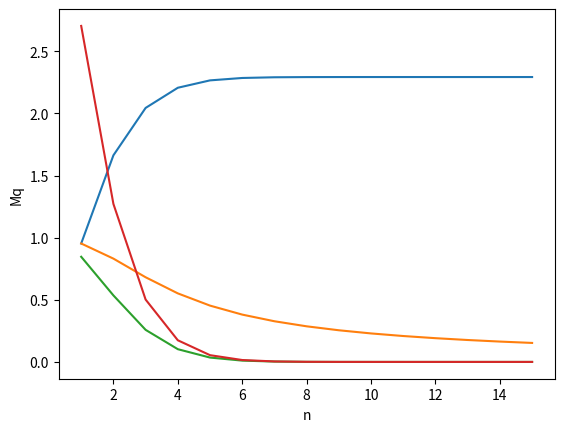

This figure's Python source:
import matplotlib.pyplot as plt
from math import factorial
kol_kanalov=15
graph_och = []
graph_n = []
graph_kz = []
graph_Mn = []
graph_Mq = []
lambbda = 2.5
mu = 1.09
nu = 0.54
for n in range(1,kol_kanalov+1):
    graph_n.append(n)
    print(f'Кол-во каналов - {n}:')
    znam = 0
    kPn = 0
    for i in range(n+1): 
        kPi = (lambbda**i)/(factorial(i)*(mu**i))
        znam += kPi
        if i == n: kPn = kPi
        #print(znam)
    znam1 = 0
    chast_Mq = 0
    kPm_cur = lambbda**1/(n*mu+1*nu)**1 * kPn
    znam1 += kPm_cur
    chast_Mq += kPm_cur
    #print(znam1)
    for i in range(2,15):
        mnoj = lambbda/(n*mu+i*nu)
        #print(f'{i} mnoj = ',mnoj)
        Pm_cur = mnoj * kPm_cur
        kPm_cur = Pm_cur
        znam1+=Pm_cur
        chast_Mq+=Pm_cur * i
    znam+=znam1
    P = 1/znam
    Mn = 0
    Mq = 1
    Mn+=n*P*znam1
    Mq*=chast_Mq*P
    #print(f'P0 = {P}')
    sum = 0
    P_och = 0
    for i in range(n+1):
        Pi = ((lambbda**i)/(factorial(i)*(mu**i)))*P
        #print(f"P{i} = {Pi}")
        Mn+=Pi*i
        #sum+=Pi
        if i == n:
            print(Pi)
            P_och = P*znam1
    kz = Mn/n
    '''
    print(f'sum_p = {sum}') 
    print(f'Мат. ожидание = {round(Mn,3)}')
    print(f'{round(Mn,3)}')
    print(f'Коэфф. нагруж. = {round(kz,3)}')
    print(f'{round(kz,3)}')
    print(f'Вер. сущ. очереди = {round(P_och,3)}')
    print(f'{round(P_och,3)}')
    print(f'Мат. ожидание длины очереди = {round(Mq,3)}')
    print(f'{round(Mq,3)}')
    '''
    graph_Mn.append(Mn)
    graph_kz.append(kz)
    graph_och.append(P_och)
    graph_Mq.append(Mq)

plt.plot(graph_n, graph_Mn)
plt.xlabel("n")
plt.ylabel("M(n)")
plt.grid()
plt.show()
plt.plot(graph_n, graph_kz)
plt.xlabel("n")
plt.ylabel("kз")
plt.grid()
plt.show()
plt.plot(graph_n, graph_och)
plt.xlabel("n")
plt.ylabel("Pоч")
plt.grid()
plt.show()
plt.plot(graph_n, graph_Mq)
plt.xlabel("n")
plt.ylabel("Mq")
plt.grid()
plt.show()


